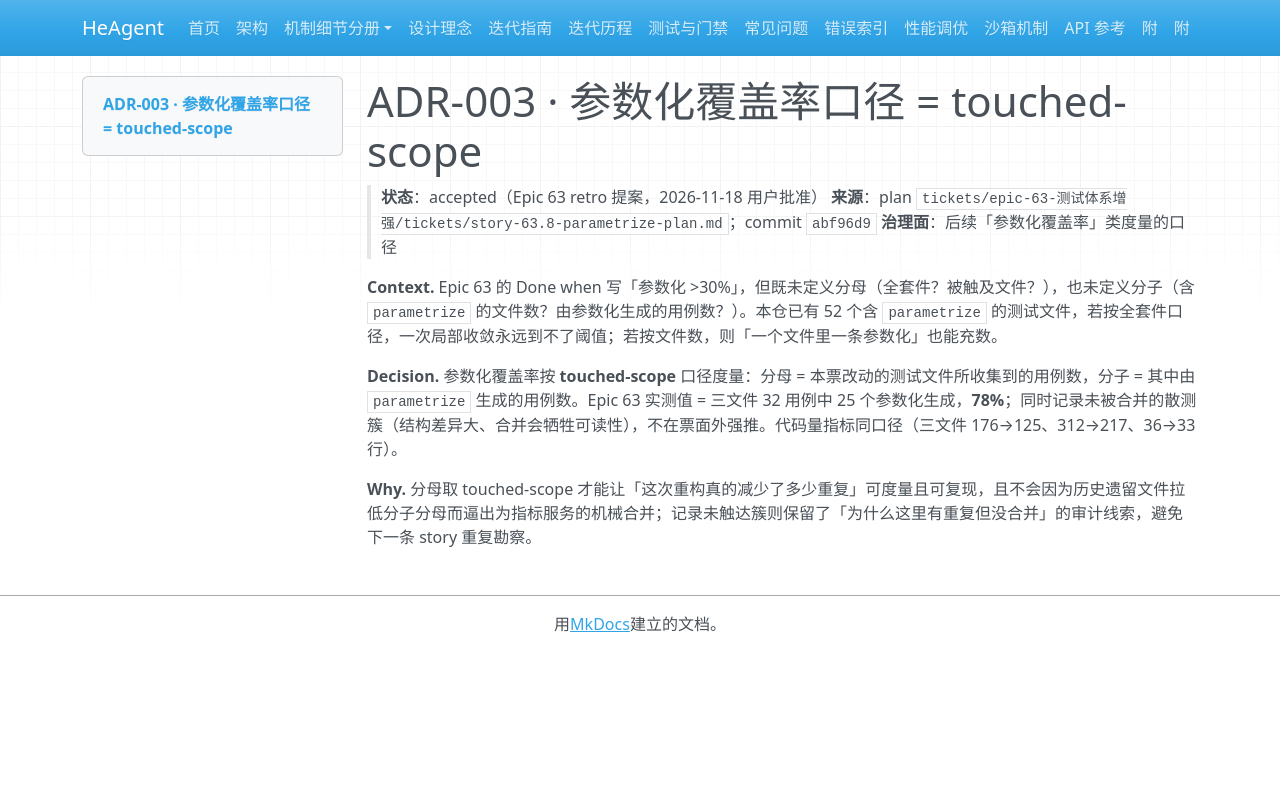

repository: zsutxz/HeAgent · page: decisions/adr-0003-parametrize-coverage-scope/index.html · generator: mkdocs

# ADR-003 · 参数化覆盖率口径 = touched-scope

> **状态**：accepted（Epic 63 retro 提案，2026-11-18 用户批准）
> **来源**：plan `tickets/epic-63-测试体系增强/tickets/story-63.8-parametrize-plan.md`；commit `abf96d9`
> **治理面**：后续「参数化覆盖率」类度量的口径

**Context.** Epic 63 的 Done when 写「参数化 >30%」，但既未定义分母（全套件？被触及文件？），也未定义分子（含 `parametrize` 的文件数？由参数化生成的用例数？）。本仓已有 52 个含 `parametrize` 的测试文件，若按全套件口径，一次局部收敛永远到不了阈值；若按文件数，则「一个文件里一条参数化」也能充数。

**Decision.** 参数化覆盖率按 **touched-scope** 口径度量：分母 = 本票改动的测试文件所收集到的用例数，分子 = 其中由 `parametrize` 生成的用例数。Epic 63 实测值 = 三文件 32 用例中 25 个参数化生成，**78%**；同时记录未被合并的散测簇（结构差异大、合并会牺牲可读性），不在票面外强推。代码量指标同口径（三文件 176→125、312→217、36→33 行）。

**Why.** 分母取 touched-scope 才能让「这次重构真的减少了多少重复」可度量且可复现，且不会因为历史遗留文件拉低分子分母而逼出为指标服务的机械合并；记录未触达簇则保留了「为什么这里有重复但没合并」的审计线索，避免下一条 story 重复勘察。
